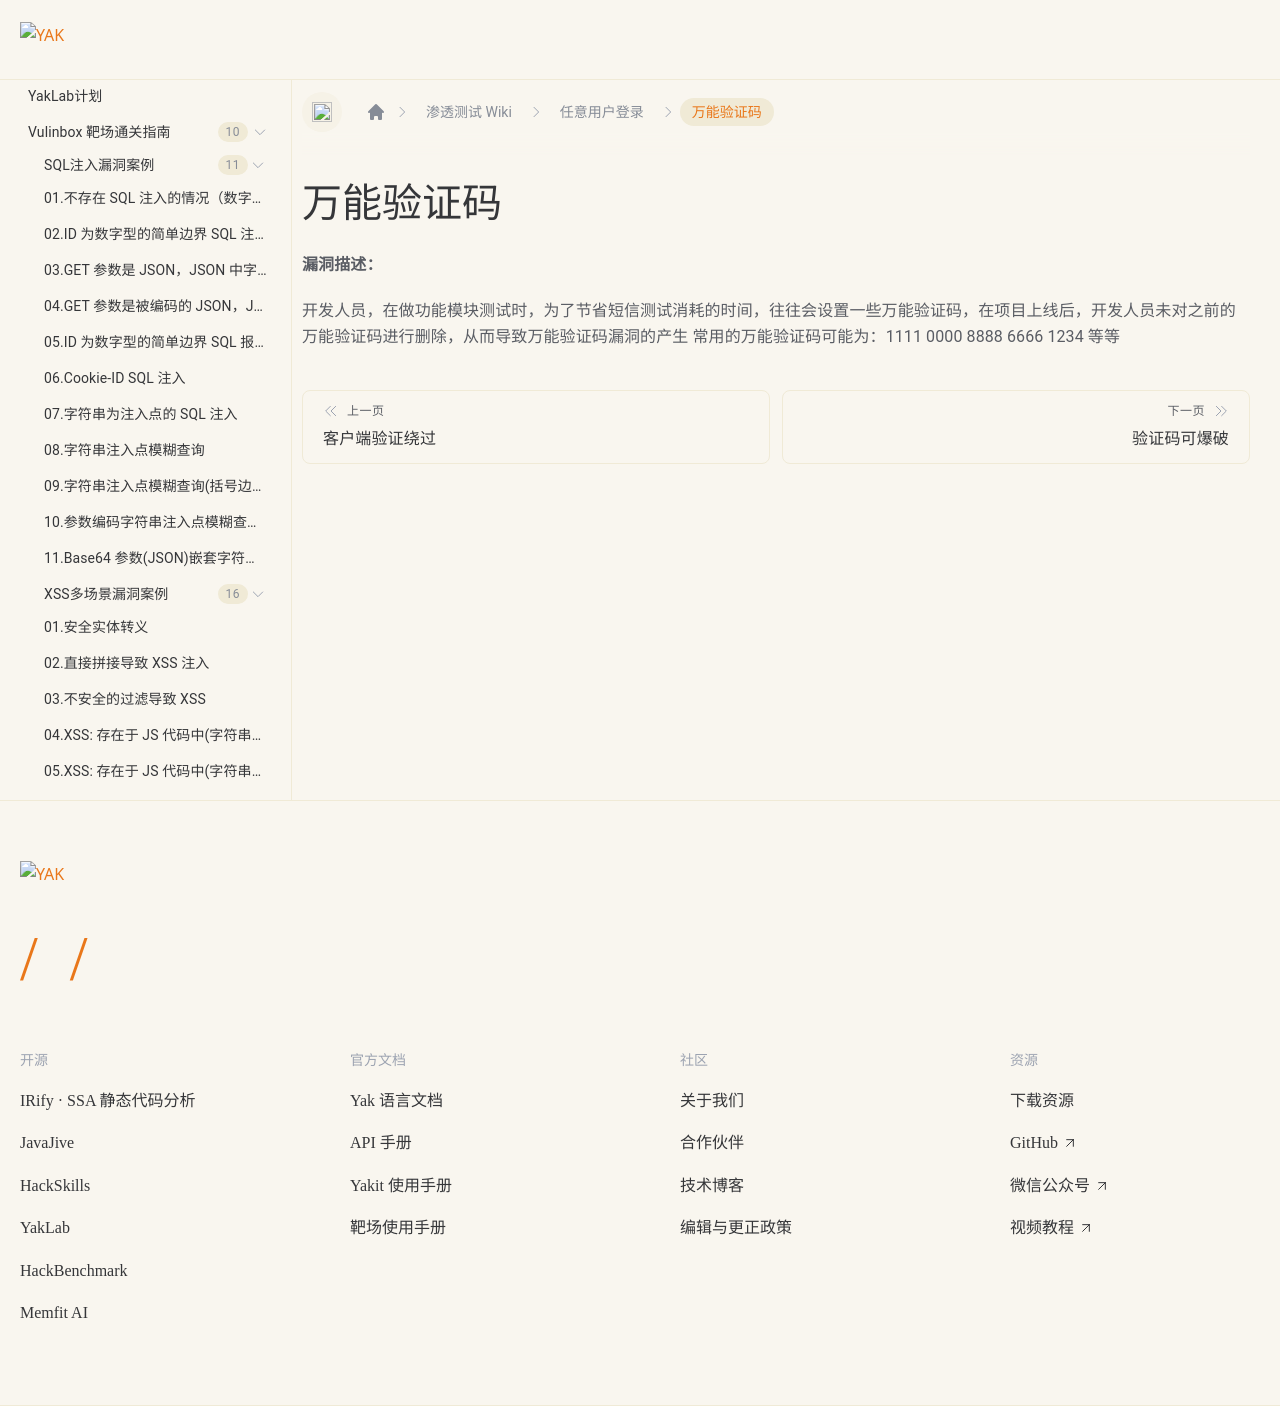

repository: yaklang/yaklang.github.io · page: Yaklab/wiki/AnyUserLogin/Universal-verification-code/index.html · generator: docusaurus

---
sidebar_position: 10
---

# 万能验证码

**漏洞描述：**

开发人员，在做功能模块测试时，为了节省短信测试消耗的时间，往往会设置一些万能验证码，在项目上线后，开发人员未对之前的万能验证码进行删除，从而导致万能验证码漏洞的产生
常用的万能验证码可能为：1111 0000 8888 6666 1234 等等
